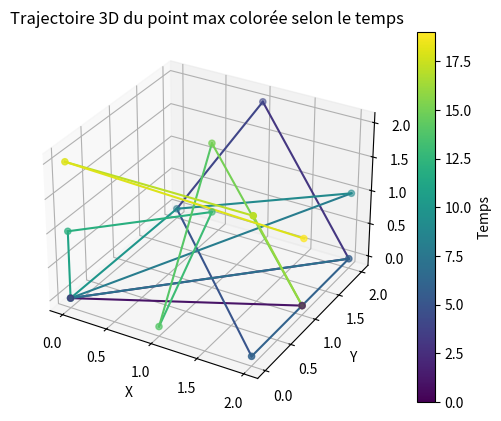

The script that saved this image:
import numpy as np
import matplotlib.pyplot as plt
from matplotlib import cm

Nx, Ny, Nz = 3,3,3
T = 20

liste1 = [np.random.rand(Nx, Ny, Nz) for _ in range(T)]
liste2 = [np.random.rand(Nx, Ny, Nz) for _ in range(T)]

traj_x = []
traj_y = []
traj_z = []

for i in range(T):
    max_mat = np.maximum(liste1[i], liste2[i])
    pos_max = np.unravel_index(np.argmax(max_mat), max_mat.shape)
    traj_x.append(pos_max[0])
    traj_y.append(pos_max[1])
    traj_z.append(pos_max[2])

fig = plt.figure()
ax = fig.add_subplot(111, projection='3d')

# Création d'un colormap basé sur le temps
colors = cm.viridis(np.linspace(0, 1, T))

for i in range(T-1):
    ax.plot(traj_x[i:i+2], traj_y[i:i+2], traj_z[i:i+2], color=colors[i])

# Scatter pour les points avec couleur selon le temps
p = ax.scatter(traj_x, traj_y, traj_z, c=np.arange(T), cmap='viridis')

fig.colorbar(p, ax=ax, label='Temps')

ax.set_xlabel('X')
ax.set_ylabel('Y')
ax.set_zlabel('Z')
ax.set_title('Trajectoire 3D du point max colorée selon le temps')

plt.show()



import numpy as np

def track_chemotaxis_trajectory(matrix_list1, matrix_list2):
    """
    Suivre la trajectoire 3D du point de valeur maximale issue du max élément par élément
    entre deux listes de matrices 3D, au fil du temps.

    Args:
        matrix_list1 (list of np.ndarray): liste de matrices 3D (Nx x Ny x Nz)
        matrix_list2 (list of np.ndarray): même taille que matrix_list1

    Returns:
        traj_x, traj_y, traj_z (list of int): coordonnées du point max à chaque instant
    """

    assert len(matrix_list1) == len(matrix_list2), "Les listes doivent avoir la même longueur"

    traj_x = []
    traj_y = []
    traj_z = []

    for i in range(len(matrix_list1)):
        max_mat = np.maximum(matrix_list1[i], matrix_list2[i])
        pos_max = np.unravel_index(np.argmax(max_mat), max_mat.shape)
        traj_x.append(pos_max[0])
        traj_y.append(pos_max[1])
        traj_z.append(pos_max[2])

    return traj_x, traj_y, traj_z
    